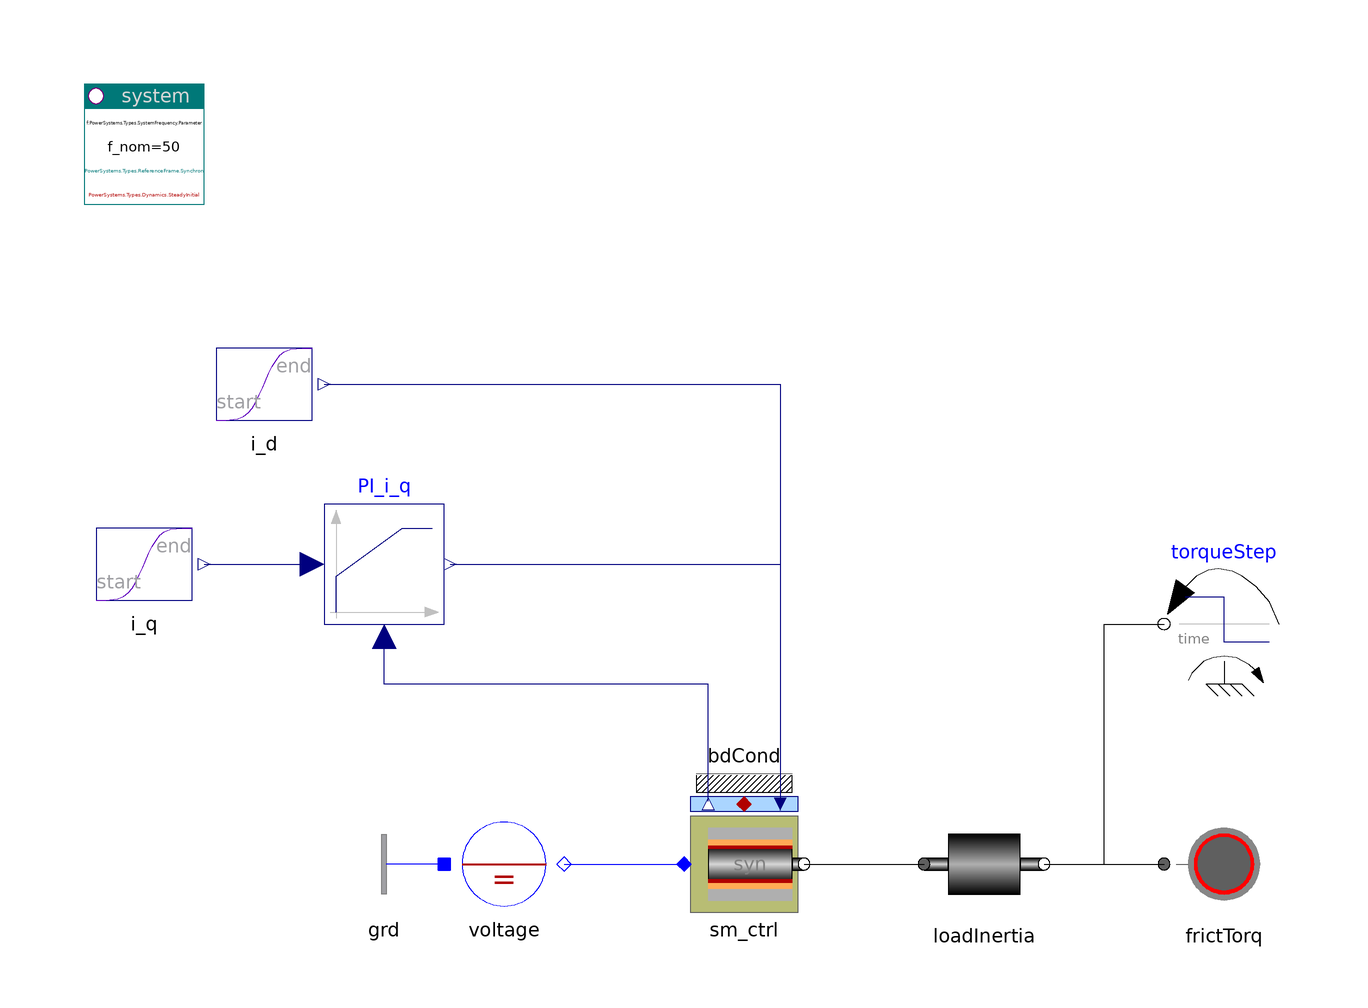

This picture is the connection diagram that the Modelica source below describes through its graphical annotations.

model SM_ctrlAv
    "AC synchronous pm machine, current controlled with average inverter"

    inner PowerSystems.System system
      annotation (Placement(transformation(extent={{-100,80},{-80,100}})));
    PowerSystems.AC1ph_DC.Nodes.GroundOne grd
      annotation (Placement(transformation(extent={{-40,-40},{-60,-20}})));
    PowerSystems.AC1ph_DC.Sources.DCvoltage voltage(pol=0, V_nom=sqrt(2/3)*2*
          400)
      annotation (Placement(transformation(extent={{-40,-40},{-20,-20}})));
    PowerSystems.AC3ph.Drives.SM_ctrl sm_ctrl(
      redeclare model Rotor = PowerSystems.Mechanics.Rotational.ElectricRotor (
            J=0.3),
      redeclare model Inverter = PowerSystems.AC3ph.Inverters.InverterAverage (
            redeclare record Data =
              PowerSystems.Examples.Data.Semiconductors.IdealSC1kV_100A),
      redeclare model Motor = PowerSystems.AC3ph.Machines.Synchron3rd_pm_ctrl (
            redeclare record Data =
              PowerSystems.Examples.Data.Machines.Synchron3rd_pm400V_30kVA))
      annotation (Placement(transformation(extent={{0,-40},{20,-20}})));
    PowerSystems.Common.Thermal.BdCondV bdCond(m=3)
      annotation (Placement(transformation(extent={{0,-20},{20,0}})));
    PowerSystems.Mechanics.Rotational.Rotor loadInertia(J=0.5)
      annotation (Placement(transformation(extent={{40,-40},{60,-20}})));
    PowerSystems.Mechanics.Rotational.FrictionTorque frictTorq(cFrict={0.1,0.01})
      annotation (Placement(transformation(extent={{80,-40},{100,-20}})));
    Modelica.Mechanics.Rotational.Sources.TorqueStep torqueStep(
      offsetTorque=0,
      startTime=6,
      stepTorque=-100,
      useSupport=false)
      annotation (Placement(transformation(extent={{100,0},{80,20}})));
    PowerSystems.Blocks.Signals.Transient i_q(t_change=3, s_start=0.1)
      "phase of modulation signal"
      annotation (Placement(transformation(extent={{-100,10},{-80,30}})));
    PowerSystems.Blocks.Signals.Transient i_d(
      t_change=3,
      s_start=0,
      s_end=0) "phase of modulation signal"
      annotation (Placement(transformation(extent={{-80,40},{-60,60}})));
    Modelica.Blocks.Continuous.LimPID PI_i_q(
      Ti=0.2,
      Td=0.1,
      controllerType=Modelica.Blocks.Types.SimpleController.PI,
      initType=Modelica.Blocks.Types.InitPID.SteadyState,
      yMax=1,
      gainPID(y(start=0.1)))
      annotation (Placement(transformation(extent={{-60,10},{-40,30}})));

  equation
    connect(sm_ctrl.heat, bdCond.heat)
      annotation (Line(points={{10,-20},{10,-20}}, color={176,0,0}));
    connect(grd.term, voltage.neutral)
      annotation (Line(points={{-40,-30},{-40,-30}}, color={0,0,255}));
    connect(i_q.y, PI_i_q.u_s)
      annotation (Line(points={{-80,20},{-62,20}}, color={0,0,127}));
    connect(sm_ctrl.flange, loadInertia.flange_a)
      annotation (Line(points={{20,-30},{40,-30}}, color={0,0,0}));
    connect(loadInertia.flange_b, frictTorq.flange)
      annotation (Line(points={{60,-30},{80,-30}}, color={0,0,0}));
    connect(loadInertia.flange_b, torqueStep.flange) annotation (Line(points={{
            60,-30},{70,-30},{70,10},{80,10}}, color={0,0,0}));
    connect(voltage.term, sm_ctrl.term)
      annotation (Line(points={{-20,-30},{0,-30}}, color={0,0,255}));
    connect(sm_ctrl.i_meas[2], PI_i_q.u_m) annotation (Line(points={{4,-19.5},{
            4,0},{-50,0},{-50,8}}, color={0,0,127}));
    connect(PI_i_q.y, sm_ctrl.i_act[2])
      annotation (Line(points={{-39,20},{16,20},{16,-20.5}}, color={0,0,127}));
    connect(i_d.y, sm_ctrl.i_act[1])
      annotation (Line(points={{-60,50},{16,50},{16,-19.5}}, color={0,0,127}));
    annotation (Documentation(info="<html>
<p>Field oriented control of pm synchronous machine with time-average inverter. The first component of i_dq controls 'field', the second controls 'torque' at constant 'field'.<br>
For pm machine (psi_pm &gt;  0, x_d = x_q) i_d can be set to zero. For reluctance machines (psi_pm = 0, x_d &gt;  x_q) i_d must have a positive value.</p>
On-load steady-state start with torque-increase at 3 s and load-step 6 s.</p>
<p><i>See for example:</i>
<pre>
  sm_ctrl.motor.tau_el
  loadInertia.flange_a.tau
  sm_ctrl.motor.w_el
  loadInertia.w
</pre></p>
<p><a href=\"modelica://PowerSystems.Examples.AC3ph.Drives\">up users guide</a></p>
</html>"), experiment(StopTime=10));
  end SM_ctrlAv;